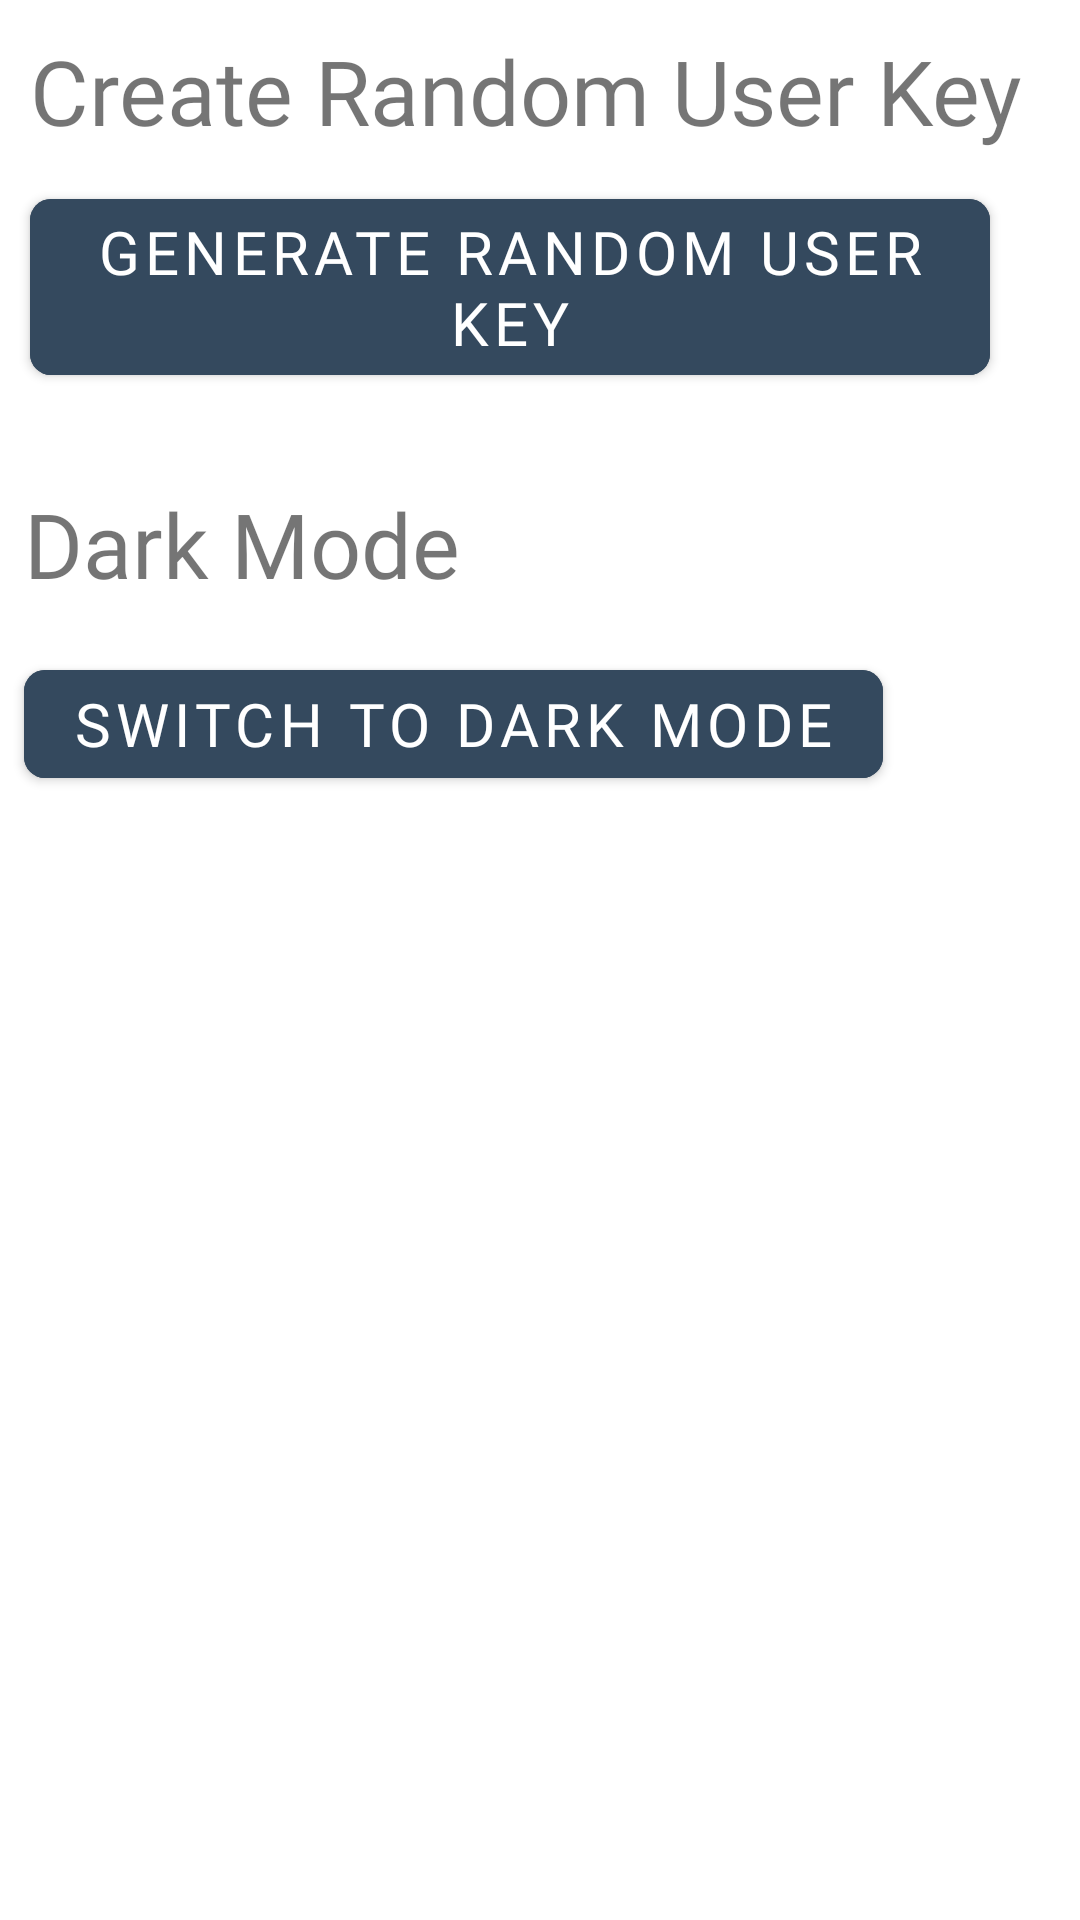

Produce the Android XML layout that renders to this screen, including the resource entries it uses.
<!-- AndroidManifest.xml: application theme AppTheme -->
<!-- res/layout/activity_settings.xml -->
<?xml version="1.0" encoding="utf-8"?>
<androidx.constraintlayout.widget.ConstraintLayout xmlns:android="http://schemas.android.com/apk/res/android"
    xmlns:app="http://schemas.android.com/apk/res-auto"
    xmlns:tools="http://schemas.android.com/tools"
    android:layout_width="match_parent"
    android:layout_height="match_parent"
    tools:context=".SourceCode.activities.SettingsActivity">
    <TextView
        android:id="@+id/title_TextView"
        android:layout_marginTop="10dp"
        android:layout_marginStart="10dp"
        android:layout_width="wrap_content"
        android:layout_height="wrap_content"
        android:fontFamily="@font/rounded_bold"
        android:text="@string/create_random_user_key"
        android:textSize="30sp"
        app:layout_constraintStart_toStartOf="parent"
        app:layout_constraintTop_toTopOf="parent" />

    <com.google.android.material.button.MaterialButton
        android:id="@+id/darkMode_Button"
        android:layout_width="wrap_content"
        android:layout_height="wrap_content"
        android:layout_marginStart="8dp"
        android:layout_marginTop="16dp"
        android:backgroundTint="#34495E"
        android:fontFamily="@font/rounded_bold"
        android:text="@string/switch_to_dark_mode"
        android:textSize="20sp"
        app:cornerRadius="7dp"
        app:layout_constraintStart_toStartOf="parent"
        app:layout_constraintTop_toBottomOf="@+id/title2_TextView" />

    <TextView
        android:id="@+id/title2_TextView"
        android:layout_width="wrap_content"
        android:layout_height="wrap_content"
        android:layout_marginTop="30dp"
        android:layout_marginStart="8dp"
        android:fontFamily="@font/rounded_bold"
        android:text="@string/dark_mode"
        android:textSize="30sp"
        app:layout_constraintStart_toStartOf="parent"
        app:layout_constraintTop_toBottomOf="@+id/saveRandomState_CheckBox" />

    <com.google.android.material.button.MaterialButton
        android:id="@+id/generateRandomUserKey_Button"
        android:layout_width="wrap_content"
        android:layout_height="wrap_content"
        android:layout_marginStart="10dp"
        android:layout_marginTop="10dp"
        android:backgroundTint="#34495E"
        android:fontFamily="@font/rounded_bold"
        android:text="@string/generate_random_user_key"
        android:textSize="20sp"
        app:cornerRadius="7dp"
        app:layout_constraintStart_toStartOf="parent"
        app:layout_constraintTop_toBottomOf="@+id/title_TextView" />

    <CheckBox
        android:id="@+id/saveRandomState_CheckBox"
        android:layout_width="wrap_content"
        android:layout_height="wrap_content"
        android:layout_marginStart="8dp"
        android:layout_marginTop="8dp"
        android:text="@string/use_random_user_key_for_all_3rd_party_use"
        android:visibility="gone"
        app:layout_constraintStart_toStartOf="parent"
        app:layout_constraintTop_toBottomOf="@+id/generateRandomUserKey_Button" />

</androidx.constraintlayout.widget.ConstraintLayout>
<!-- resources referenced by this layout -->
<resources>
  <string name="create_random_user_key">Create Random User Key</string>
  <string name="dark_mode">Dark Mode</string>
  <string name="generate_random_user_key">Generate Random User Key</string>
  <string name="switch_to_dark_mode">Switch To Dark Mode</string>
  <string name="use_random_user_key_for_all_3rd_party_use">Use random user key for all 3rd party use</string>
  <style name="AppTheme" parent="Theme.MaterialComponents.Light">
          
          <item name="colorPrimary">@color/colorPrimary</item>
          <item name="colorPrimaryDark">@color/colorPrimaryDark</item>
          <item name="colorAccent">@color/colorAccent</item>
      </style>
  <color name="colorPrimary">#008577</color>
  <color name="colorPrimaryDark">#00574B</color>
  <color name="colorAccent">#D81B60</color>
</resources>
